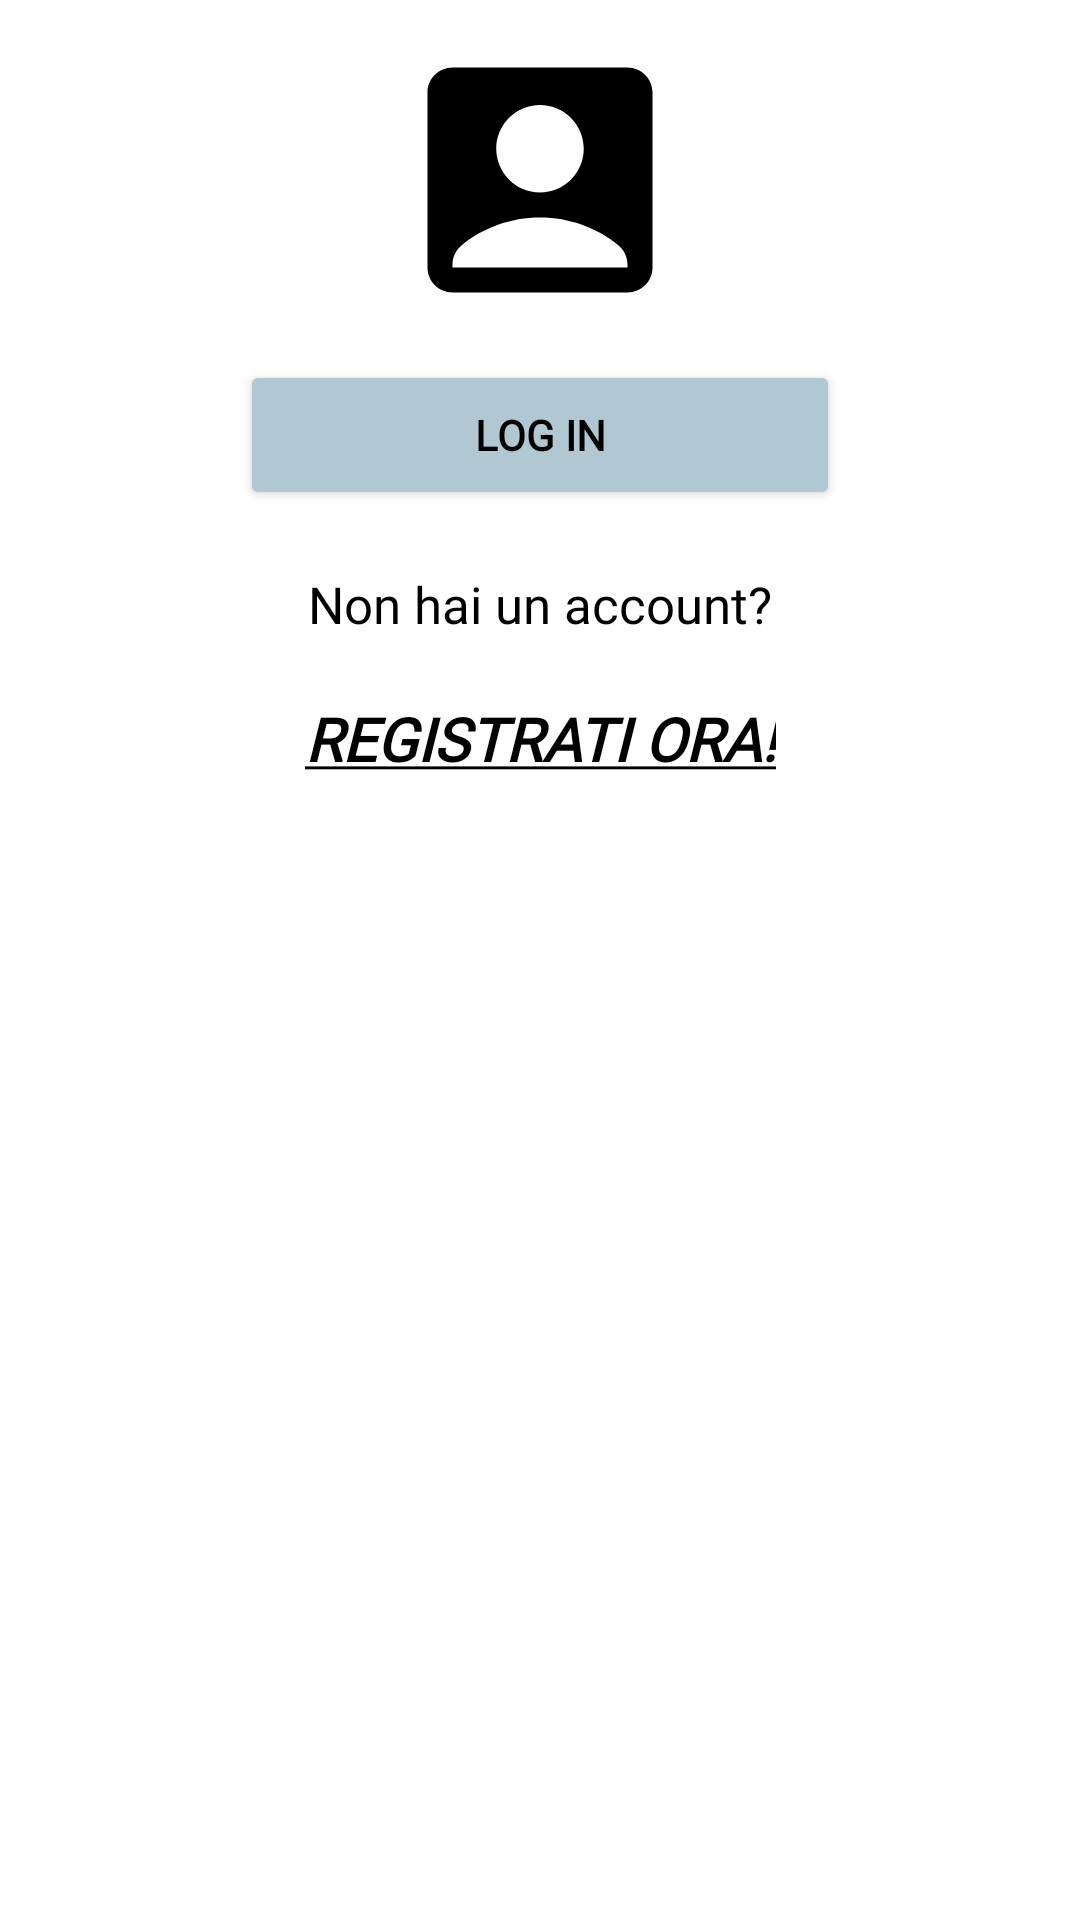

Here is an Android app screen rendered from its layout file. Give the layout XML and the strings, colors and styles it references.
<!-- AndroidManifest.xml: application theme Theme.Biblioteca -->
<!-- res/layout/fragment_login_registrazione.xml -->
<?xml version="1.0" encoding="utf-8"?>
<LinearLayout xmlns:android="http://schemas.android.com/apk/res/android"
    xmlns:tools="http://schemas.android.com/tools"
    android:layout_width="wrap_content"
    android:layout_height="wrap_content"
    android:orientation="vertical">

    <ImageView
        android:id="@+id/accountIv"
        android:layout_width="300dp"
        android:layout_height="100dp"
        android:layout_gravity="center"
        android:layout_marginTop="10dp"
        style="@style/ICONPROFILO" />

    <Button
        android:id="@+id/loginRegistrazioneBtn"
        android:layout_width="200dp"
        android:layout_height="50dp"
        android:layout_gravity="center"
        android:layout_marginLeft="10dp"
        android:layout_marginTop="10dp"
        android:layout_marginRight="10dp"
        android:layout_marginBottom="10dp"
        style="@style/BOTTONE"
        android:fontFamily="@font/cagliostro"
        android:text="@string/log_in1"
        android:textStyle="bold" />

    <TextView
        android:id="@+id/registrazioneTv"
        android:layout_width="wrap_content"
        android:layout_height="wrap_content"
        android:layout_gravity="center"
        android:layout_marginTop="10dp"
        android:layout_marginBottom="10dp"
        style="@style/TEXTLIBRO"
        android:fontFamily="@font/cagliostro"
        android:text="@string/non_hai_un_account"
        android:textAlignment="center"
        android:textSize="17sp" />

    <TextView
        android:id="@+id/RegistratiCliccabileTv"
        android:layout_width="wrap_content"
        android:layout_height="wrap_content"
        android:layout_gravity="center"
        android:layout_marginTop="10dp"
        style="@style/TEXTLIBRO"
        android:layout_marginBottom="10dp"
        android:clickable="true"
        android:fontFamily="@font/cagliostro"
        android:minHeight="48dp"
        android:text="@string/registrati_ora"
        android:textAlignment="center"
        android:textSize="20sp"
        android:textStyle="bold|italic"
        tools:ignore="TouchTargetSizeCheck" />
</LinearLayout>
<!-- resources referenced by this layout -->
<resources>
  <string name="log_in1">Log In</string>
  <string name="non_hai_un_account">Non hai un account?</string>
  <string name="registrati_ora"><u>REGISTRATI ORA!</u></string>
  <style name="BOTTONE">
          <item name="backgroundTint">@color/azzurro</item>
          <item name="android:textColor">@color/black</item>
      </style>
  <style name="ICONPROFILO">
          <item name="android:src">@drawable/baseline_account_box_24</item>
      </style>
  <style name="TEXTLIBRO">
          <item name="android:textColor">@color/black</item>
      </style>
  <style name="Theme.Biblioteca" parent="Theme.MaterialComponents.DayNight.NoActionBar">
          
          <item name="colorPrimary">@color/black</item>
          <item name="colorPrimaryVariant">@color/black</item>
          <item name="colorOnPrimary">@color/white</item>
          
          <item name="colorSecondary">@color/teal_200</item>
          <item name="colorSecondaryVariant">@color/teal_700</item>
          <item name="colorOnSecondary">@color/black</item>
          
          <item name="android:statusBarColor">@color/white</item>
          
  
          <item name="android:windowFullscreen">true</item>
  
      </style>
  <color name="azzurro">#B1C8D3</color>
  <color name="black">#FF000000</color>
  <!-- drawable baseline_account_box_24 (drawable) -->
  <vector android:height="24dp" android:tint="#000000"
      android:viewportHeight="24" android:viewportWidth="24"
      android:width="24dp" xmlns:android="http://schemas.android.com/apk/res/android">
      <path android:fillColor="@android:color/white"
          android:pathData="M19,3H5C3.9,3 3,3.9 3,5v14c0,1.1 0.9,2 2,2h14c1.1,0 2,-0.9 2,-2V5C21,3.9 20.1,3 19,3zM12,6c1.93,0 3.5,1.57 3.5,3.5c0,1.93 -1.57,3.5 -3.5,3.5s-3.5,-1.57 -3.5,-3.5C8.5,7.57 10.07,6 12,6zM19,19H5v-0.23c0,-0.62 0.28,-1.2 0.76,-1.58C7.47,15.82 9.64,15 12,15s4.53,0.82 6.24,2.19c0.48,0.38 0.76,0.97 0.76,1.58V19z"/>
  </vector>
  <color name="white">#FFFFFFFF</color>
  <color name="teal_200">@color/black</color>
  <color name="teal_700">@color/black</color>
</resources>
